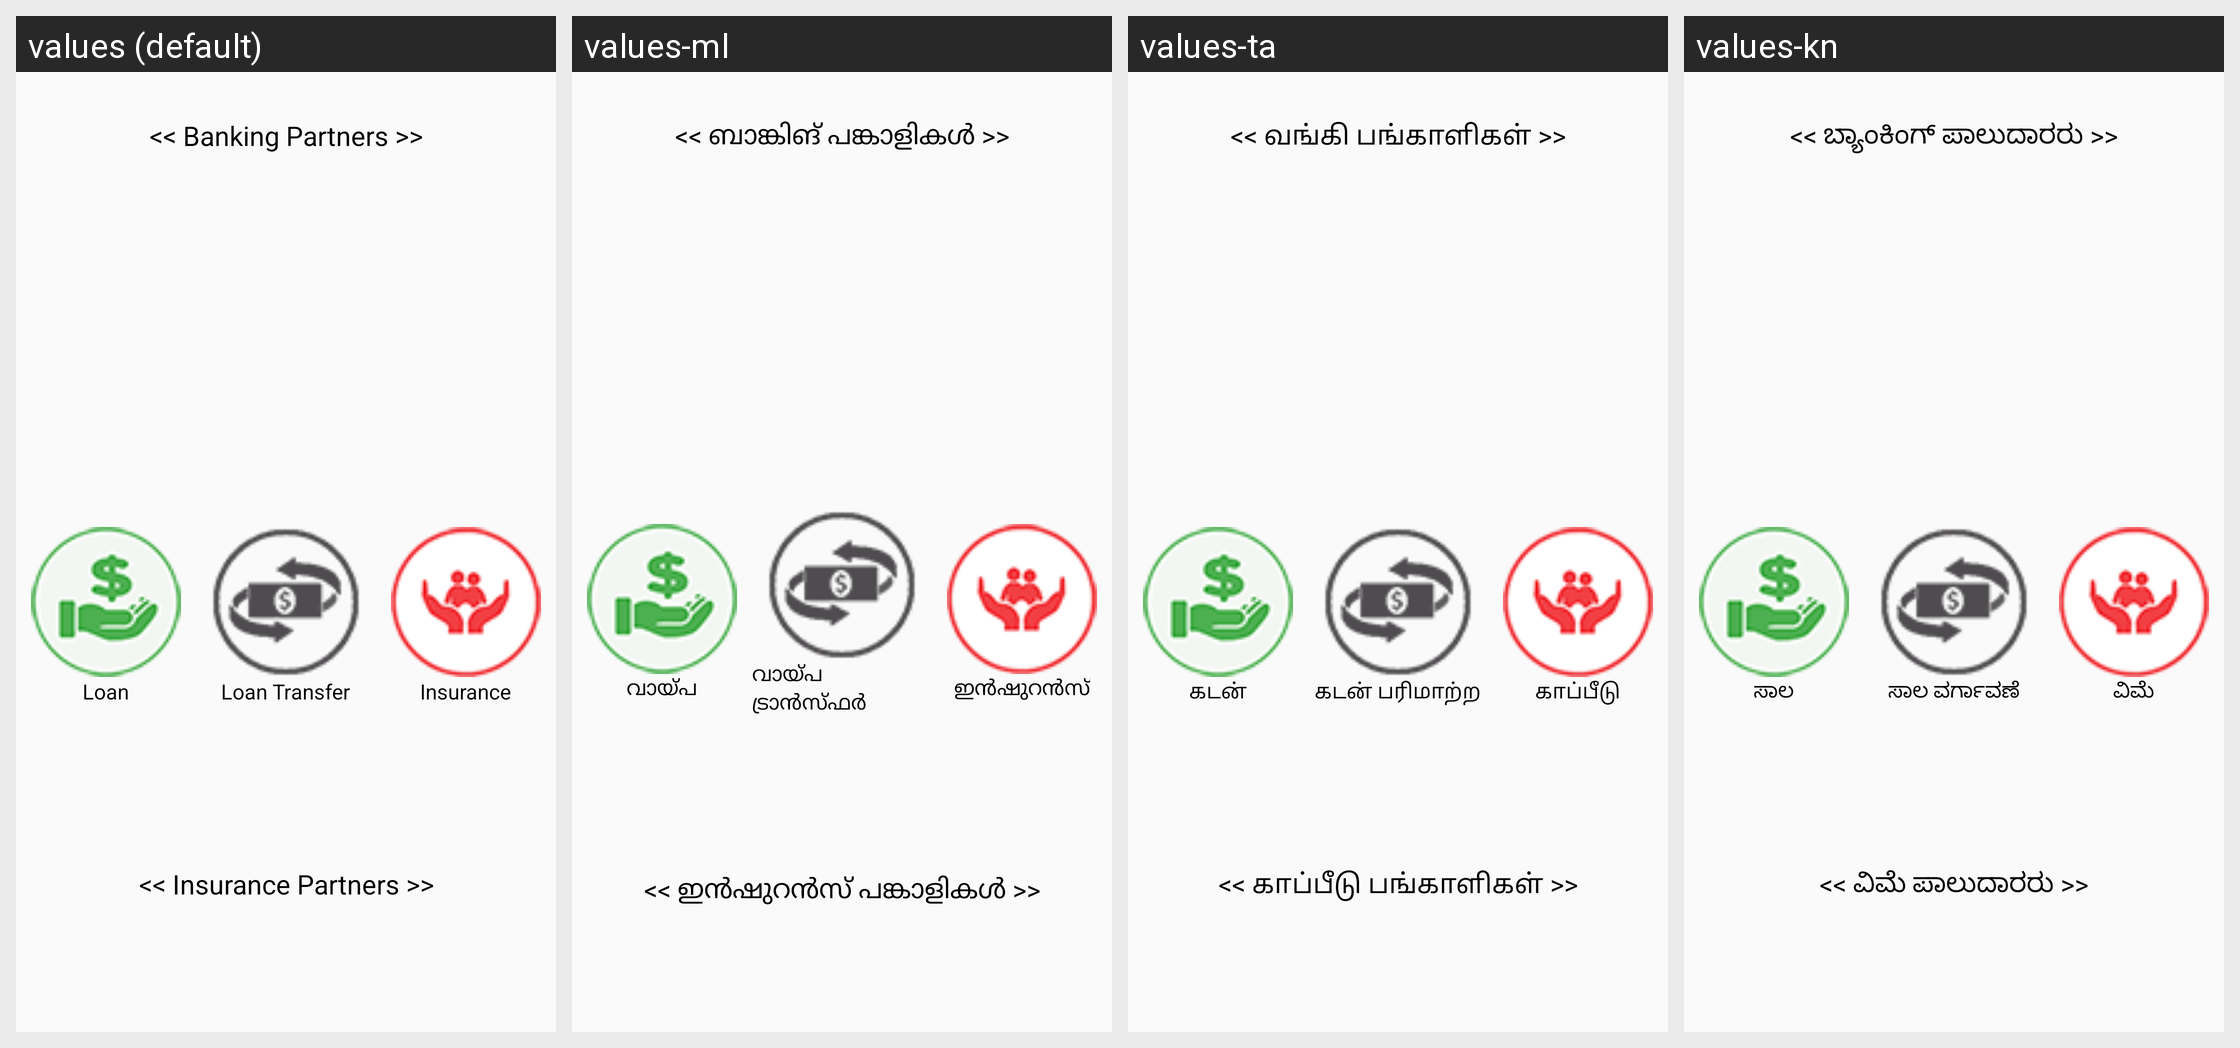

Locale-by-locale string values for the Android screen shown in this grid:
Android screen res/layout/investment_type.xml rendered under 4 locales, left to right: values (default), values-ml, values-ta, values-kn. Device: Nexus 5 (rendered at 1080×1920; each locale shown at half size, 540×960, under a caption strip naming it); theme AppTheme.
Other locales in the repository, not shown: values-bn, values-hi, values-te.
Strings drawn on this screen, with the default value and each locale's value (text and hints the layout hard-codes, and strings that could not be matched under every locale, appear in the picture but are not listed):

banking_partners
  values: << Banking Partners >>
  values-ml: << ബാങ്കിങ് പങ്കാളികൾ >>
  values-ta: << வங்கி பங்காளிகள் >>
  values-kn: << ಬ್ಯಾಂಕಿಂಗ್ ಪಾಲುದಾರರು >>

Loan
  values: Loan
  values-ml: വായ്പ
  values-ta: கடன்
  values-kn: ಸಾಲ

LoanTransFer
  values: Loan Transfer
  values-ml: വായ്പ ട്രാൻസ്ഫർ
  values-ta: கடன் பரிமாற்ற
  values-kn: ಸಾಲ ವರ್ಗಾವಣೆ

Insurance
  values: Insurance
  values-ml: ഇൻഷുറൻസ്
  values-ta: காப்பீடு
  values-kn: ವಿಮೆ

insurance_partners
  values: << Insurance Partners >>
  values-ml: << ഇൻഷുറൻസ് പങ്കാളികൾ >>
  values-ta: << காப்பீடு பங்காளிகள் >>
  values-kn: << ವಿಮೆ ಪಾಲುದಾರರು >>
